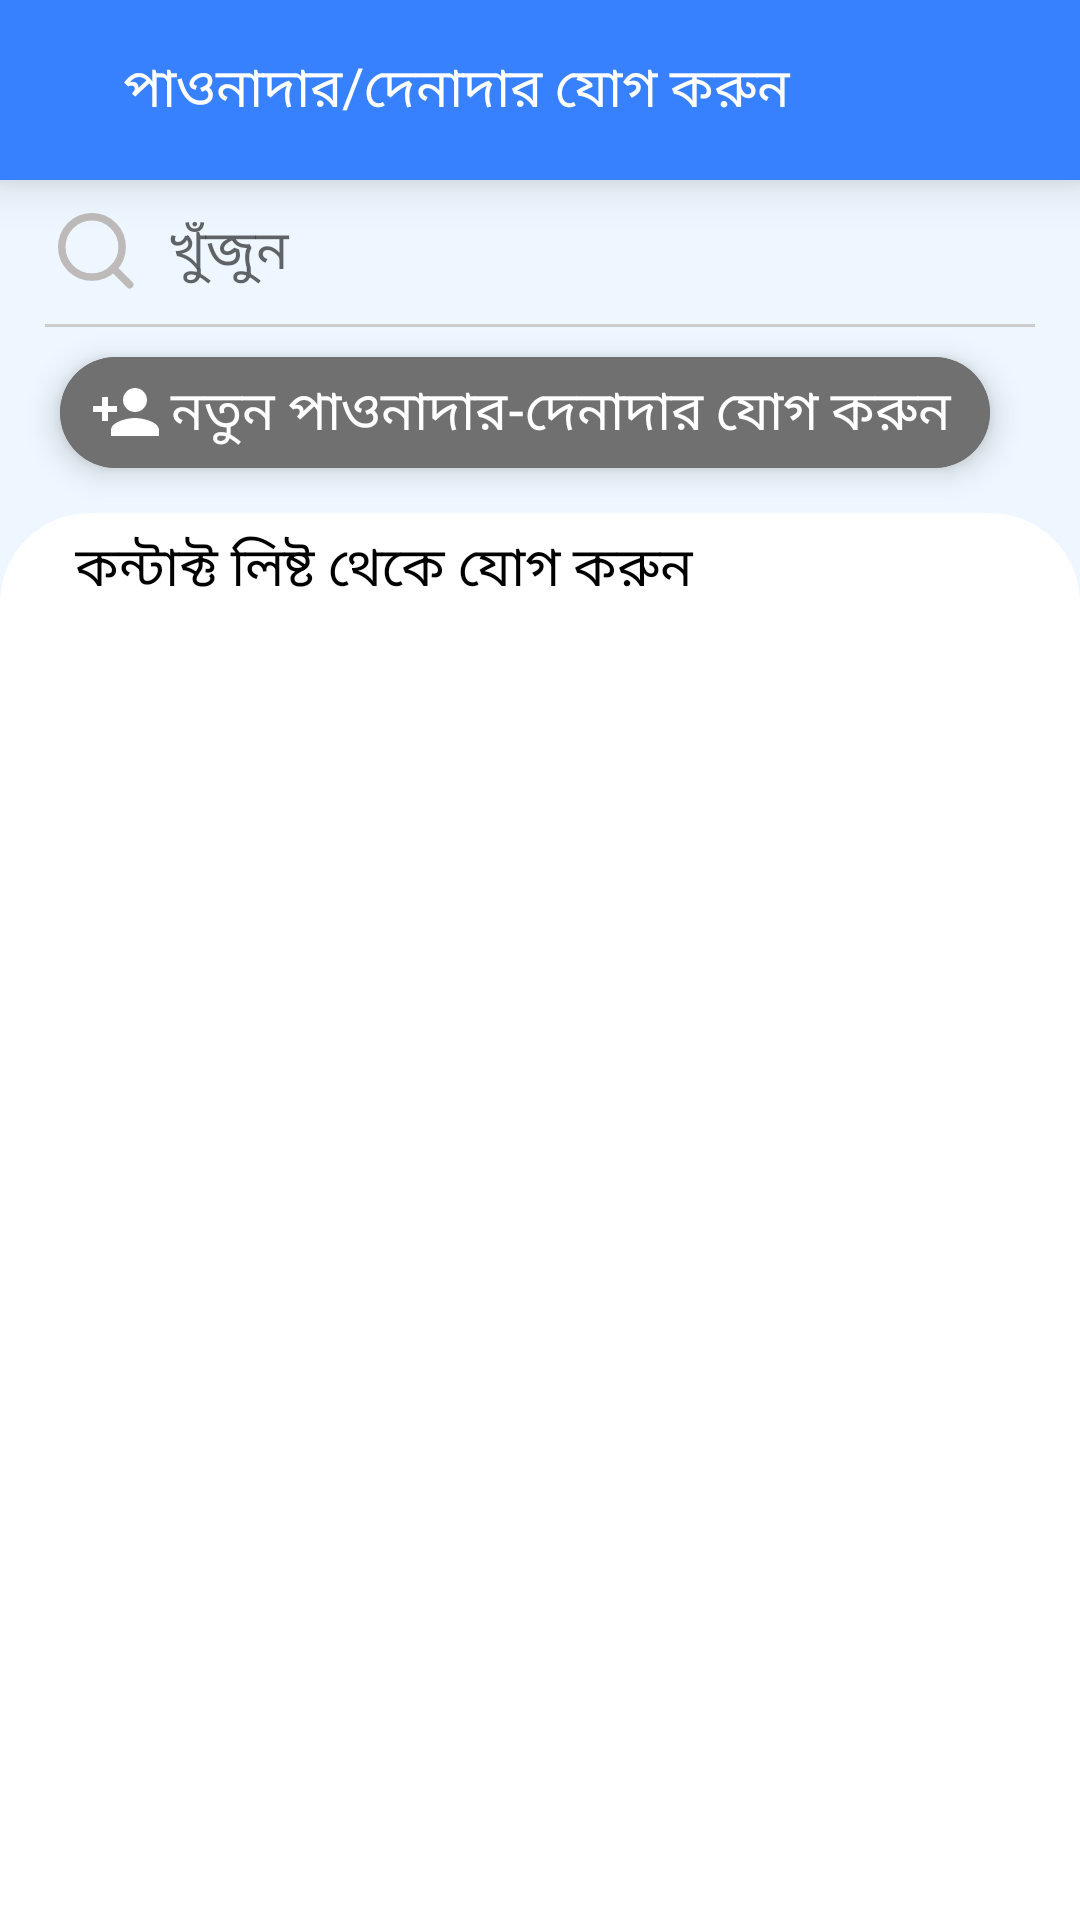

Write the Android layout XML for this screen, with the resource values it uses.
<!-- AndroidManifest.xml: application theme Theme.AmarHisabDemo -->
<!-- res/layout/activity_add_customer_page.xml -->
<?xml version="1.0" encoding="utf-8"?>
<LinearLayout xmlns:android="http://schemas.android.com/apk/res/android"
    xmlns:app="http://schemas.android.com/apk/res-auto"
    xmlns:tools="http://schemas.android.com/tools"
    android:layout_width="match_parent"
    android:layout_height="match_parent"
    tools:context=".AddCustomerPage"
    android:background="@color/theme_dashboard_bg"
    android:orientation="vertical"
    >

    <com.google.android.material.appbar.MaterialToolbar
        android:id="@+id/customerPageToolbar"
        android:layout_width="match_parent"
        android:layout_height="60dp"
        android:background="@color/toolbar"
        android:elevation="10dp"
        >

        <LinearLayout
            android:layout_width="match_parent"
            android:layout_height="match_parent"
            android:gravity="center"
            android:orientation="horizontal"
            android:background="@color/toolbar"
            android:weightSum="8"
            >


            <androidx.appcompat.widget.AppCompatImageView
                android:id="@+id/backButtonIcon"
                android:layout_width="wrap_content"
                android:layout_height="wrap_content"
                android:background="@drawable/arrow_back_icon"
                android:layout_gravity="center_vertical"
                android:layout_weight="0"
                />


            <TextView
                android:layout_width="match_parent"
                android:layout_height="wrap_content"
                android:text="@string/dp_dp_jog_korun"
                android:textColor="@color/white"
                android:paddingStart="25dp"
                android:textSize="18sp"
                />

        </LinearLayout>
    </com.google.android.material.appbar.MaterialToolbar>

    <LinearLayout
        android:layout_width="match_parent"
        android:layout_height="wrap_content"
        android:orientation="horizontal"
        >

    <SearchView
        android:id="@+id/addCustomerPageSearchView"
        android:layout_width="match_parent"
        android:layout_height="wrap_content"
        android:queryHint="@string/dp_khujun"
        android:iconifiedByDefault="false"
        android:focusableInTouchMode="false"
        android:focusable="false"
        android:searchIcon="@drawable/search_icon_custom"
        android:closeIcon="@drawable/close"
        android:searchHintIcon="@null"
        android:elevation="6dp"
        app:searchIcon="@null"
        android:queryBackground="@android:color/transparent"
        />



    </LinearLayout>
    <LinearLayout
        android:layout_width="match_parent"
        android:layout_height="1dp"
        android:paddingStart="15dp"
        android:paddingEnd="15dp">
        <View
            style="@style/Divider_1"
            />
    </LinearLayout>

    <androidx.cardview.widget.CardView
        android:id="@+id/addNewCustomerCardView"
        android:layout_width="match_parent"
        android:layout_height="wrap_content"
        android:layout_marginTop="10dp"
        android:layout_marginBottom="15dp"
        app:cardBackgroundColor="@color/add_cuss_btnbg"
        android:layout_marginStart="20dp"
        android:layout_marginEnd="30dp"
        app:cardCornerRadius="25dp"
        app:cardElevation="6dp">

        <TextView
            android:gravity="center_horizontal"
            android:paddingStart="10dp"
            android:paddingEnd="10dp"
            android:paddingTop="5dp"
            android:paddingBottom="5dp"
            android:textColor="@color/white"
            android:text="@string/dp_add_new_customer"
            android:textSize="18sp"
            android:background="@color/add_cuss_btnbg"
            android:layout_width="match_parent"
            android:layout_height="wrap_content"
            app:drawableStartCompat="@drawable/add_perseon"/>
    </androidx.cardview.widget.CardView>
    <LinearLayout
        android:layout_width="match_parent"
        android:layout_height="wrap_content"
        android:background="@drawable/backgroundbg_radius_top2side"
        >
        <TextView
            android:layout_width="match_parent"
            android:layout_height="32dp"
            android:text="@string/dp_contact_theke_jog_korun"
            android:textSize="18sp"
            android:fontFamily="@font/ganja_mj"
            android:textColor="@color/black"
            android:textAlignment="viewStart"
            android:paddingStart="25dp"
            android:padding="5dp"
            />

    </LinearLayout>


    <androidx.recyclerview.widget.RecyclerView
        android:id="@+id/contactListRecycler"
        android:layout_width="match_parent"
        android:layout_height="match_parent"
        android:background="@android:color/background_light"
        android:padding="4dp"
        android:scrollbars="vertical" />
</LinearLayout>
<!-- resources referenced by this layout -->
<resources>
  <color name="add_cuss_btnbg">#707070</color>
  <color name="black">#FF000000</color>
  <color name="theme_dashboard_bg">#EEF7FF</color>
  <color name="toolbar">#3881FE</color>
  <color name="white">#FFFFFFFF</color>
  <!-- drawable add_perseon (drawable) -->
  <vector xmlns:android="http://schemas.android.com/apk/res/android"
      android:width="24dp"
      android:height="24dp"
      android:viewportWidth="24"
      android:viewportHeight="24"
      >
    <path
        android:fillColor="@color/white"
        android:pathData="M15,12c2.21,0 4,-1.79 4,-4s-1.79,-4 -4,-4 -4,1.79 -4,4 1.79,4 4,4zM6,10L6,7L4,7v3L1,10v2h3v3h2v-3h3v-2L6,10zM15,14c-2.67,0 -8,1.34 -8,4v2h16v-2c0,-2.66 -5.33,-4 -8,-4z"
        />
  </vector>
  <!-- drawable backgroundbg_radius_top2side (drawable) -->
  <?xml version="1.0" encoding="utf-8"?>
  <shape xmlns:android="http://schemas.android.com/apk/res/android"
      android:shape="rectangle">
  
      <solid android:color="@color/white" />
  
      <corners android:topLeftRadius="30dp"  android:topRightRadius="30dp" />
  
  
  </shape>
  <!-- drawable search_icon_custom (drawable) -->
  <vector xmlns:android="http://schemas.android.com/apk/res/android"
      android:width="25.621dp"
      android:height="25.621dp"
      android:viewportWidth="30.621"
      android:viewportHeight="30.621">
    <path
        android:pathData="M25.5,13.5a12,12 0,1 1,-12 -12A12,12 0,0 1,25.5 13.5Z"
        android:strokeLineJoin="round"
        android:strokeWidth="3"
        android:fillColor="#00000000"
        android:strokeColor="#bfbaba"
        android:strokeLineCap="round"/>
    <path
        android:pathData="M28.5,28.5l-6.525,-6.525"
        android:strokeLineJoin="round"
        android:strokeWidth="3"
        android:fillColor="#00000000"
        android:strokeColor="#bfbaba"
        android:strokeLineCap="round"/>
  </vector>
  <string name="dp_add_new_customer">নতুন পাওনাদার-দেনাদার যোগ করুন</string>
  <string name="dp_contact_theke_jog_korun">কন্টাক্ট লিষ্ট থেকে যোগ করুন</string>
  <string name="dp_dp_jog_korun">পাওনাদার/দেনাদার যোগ করুন</string>
  <string name="dp_khujun">খুঁজুন</string>
  <style name="Divider_1">
          <item name="android:layout_height">2dp</item>
          <item name="android:layout_width">match_parent</item>
          <item name="android:background">#CCCCCC</item>
      </style>
  <style name="Theme.AmarHisabDemo" parent="Theme.MaterialComponents.DayNight.NoActionBar">
          
          <item name="colorPrimary">@color/purple_500</item>
          <item name="colorPrimaryVariant">@color/toolbar_top</item>
          <item name="colorOnPrimary">@color/white</item>
          
          <item name="colorSecondary">@color/teal_200</item>
          <item name="colorSecondaryVariant">@color/teal_700</item>
          <item name="colorOnSecondary">@color/black</item>
          
          <item name="android:statusBarColor" tools:targetApi="l">?attr/colorPrimaryVariant</item>
          
      </style>
  <color name="purple_500">#FF6200EE</color>
  <color name="toolbar_top">#1D6EF8</color>
  <color name="teal_200">#FF03DAC5</color>
  <color name="teal_700">#FF018786</color>
</resources>
